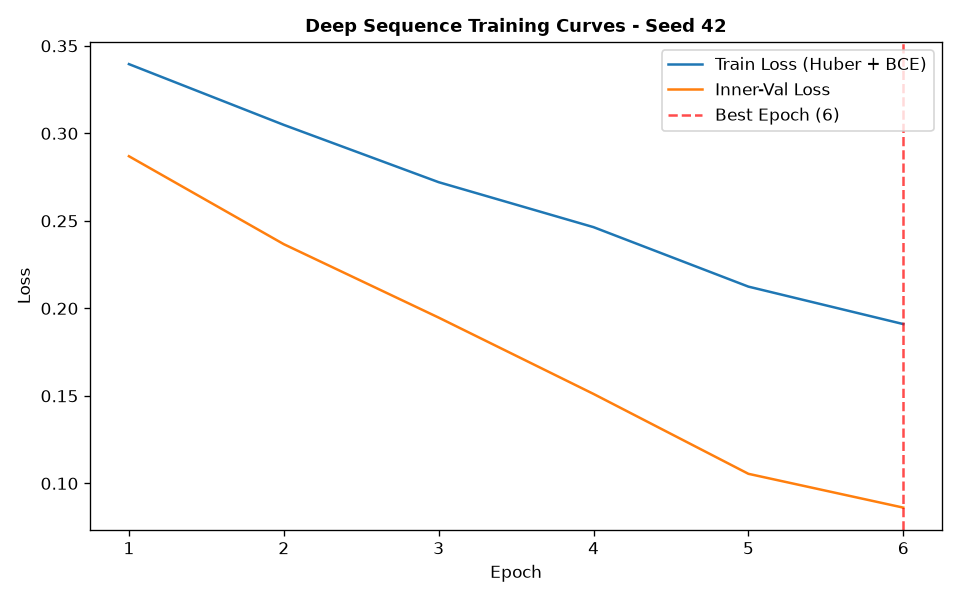

The file beside this chart, header and first rows:
epoch, train_loss, train_ret_loss, train_dir_loss, val_loss, val_ret_loss, val_dir_loss, lr
1, 0.3396, 0.001591, 0.6759, 0.2869, 0.00149, 0.5709, 0.001
2, 0.3048, 0.001388, 0.6069, 0.2367, 0.001005, 0.4713, 0.001
3, 0.2721, 0.001209, 0.5418, 0.1947, 0.0008573, 0.3877, 0.001
4, 0.2464, 0.0009171, 0.4909, 0.1511, 0.0007503, 0.3007, 0.001
5, 0.2124, 0.00071, 0.4234, 0.1055, 0.0005361, 0.2098, 0.001
6, 0.191, 0.0005583, 0.3809, 0.08614, 0.0003844, 0.1715, 0.001
